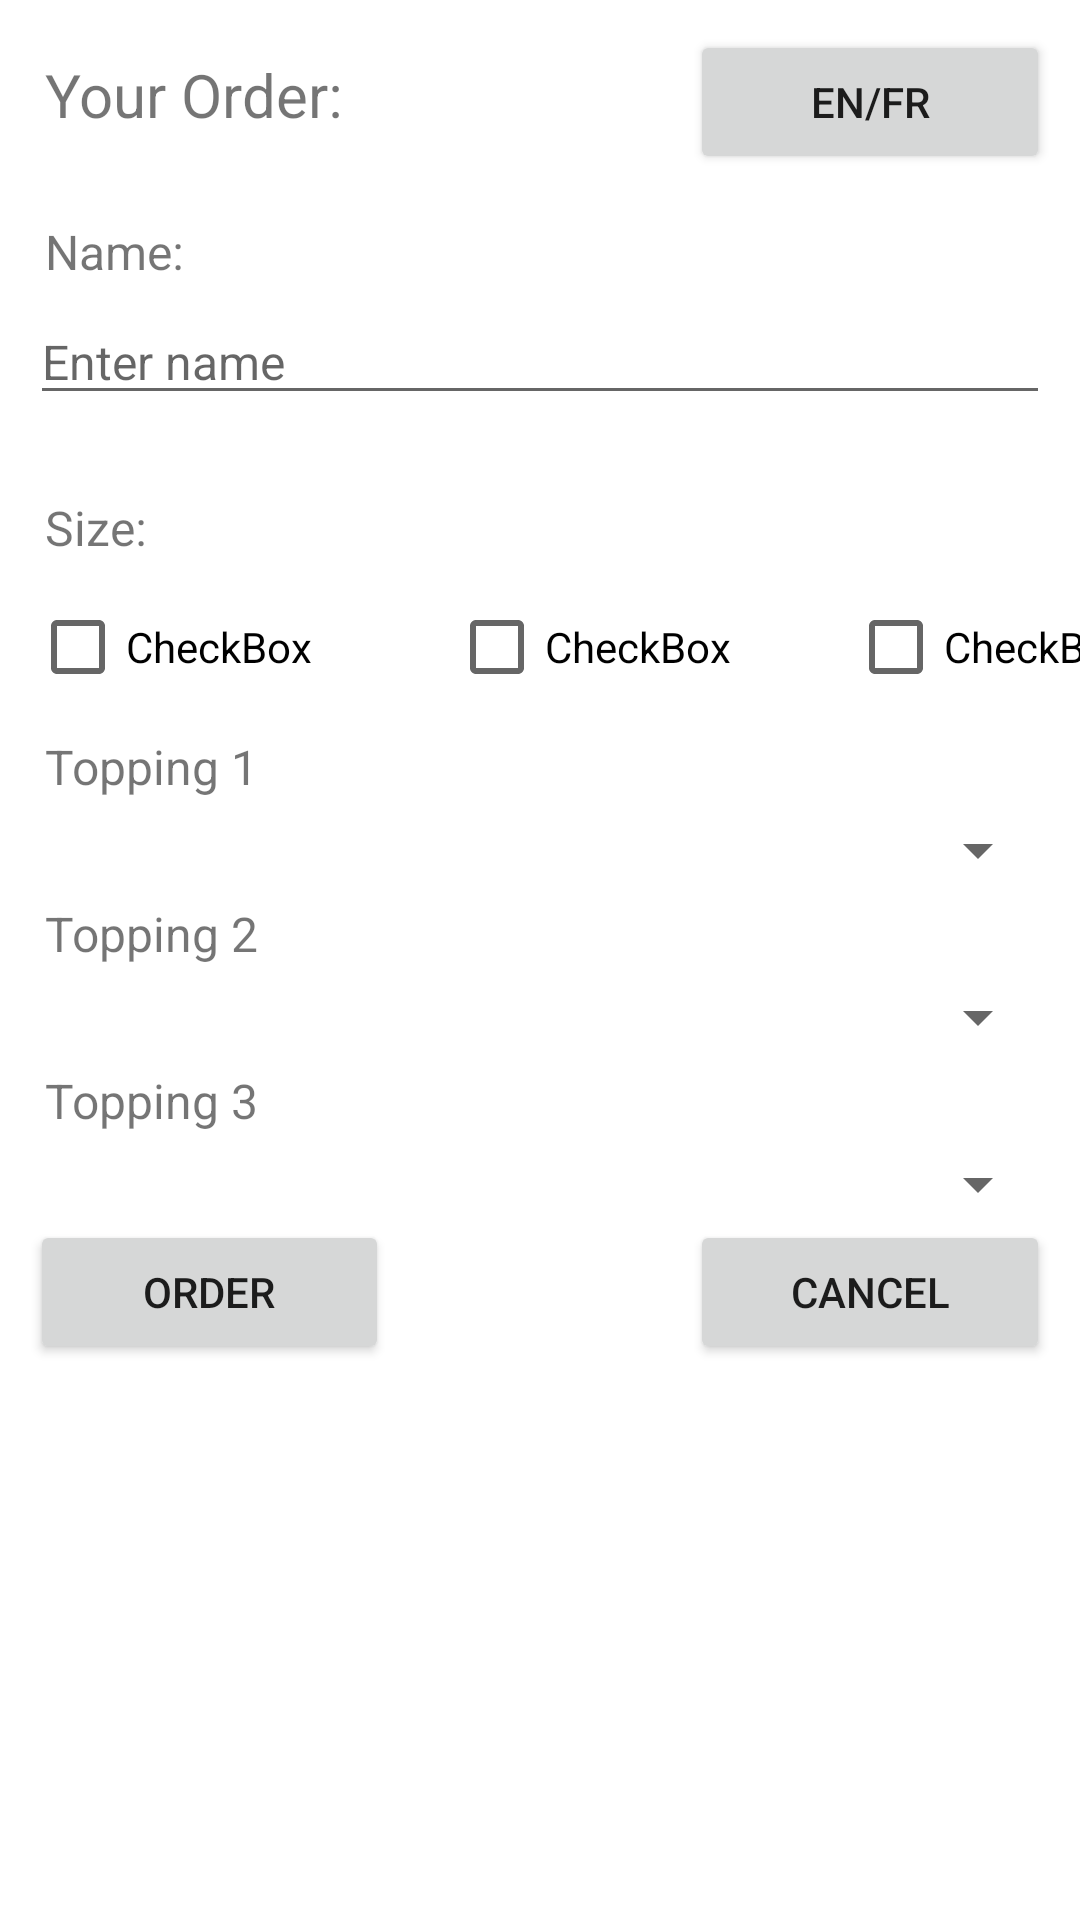

The Android layout XML behind this screen, and the referenced resources:
<!-- AndroidManifest.xml: application theme Theme.CruddyPizza_Assign3 -->
<!-- res/layout/activity_order.xml -->
<?xml version="1.0" encoding="utf-8"?>
<androidx.constraintlayout.widget.ConstraintLayout xmlns:android="http://schemas.android.com/apk/res/android"
    xmlns:app="http://schemas.android.com/apk/res-auto"
    xmlns:tools="http://schemas.android.com/tools"
    android:layout_width="match_parent"
    android:layout_height="match_parent"
    tools:context=".OrderActivity">

    <TableLayout
        android:layout_width="match_parent"
        android:layout_height="0dp"
        app:layout_constraintEnd_toEndOf="parent"
        app:layout_constraintStart_toStartOf="parent"
        app:layout_constraintTop_toTopOf="parent">

        <TableRow
            android:id="@+id/row0"
            android:layout_width="match_parent"
            android:layout_height="wrap_content">

            <TextView
                android:id="@+id/tvYourOrder"
                android:layout_width="wrap_content"
                android:layout_height="wrap_content"
                android:layout_margin="10dp"
                android:padding="5dp"
                android:text="@string/tvYourOrder"
                android:textSize="20sp" />

            <Space
                android:layout_width="wrap_content"
                android:layout_height="wrap_content"
                android:layout_weight="1" />

            <Button
                android:id="@+id/btnTranslate4"
                android:layout_width="wrap_content"
                android:layout_height="wrap_content"
                android:layout_margin="10dp"
                android:text="@string/btnTranslate" />
        </TableRow>

        <TableRow
            android:id="@+id/row1"
            android:layout_width="match_parent"
            android:layout_height="match_parent">

            <TextView
                android:id="@+id/tvName"
                android:layout_width="wrap_content"
                android:layout_height="wrap_content"
                android:layout_marginLeft="10dp"
                android:layout_marginRight="10dp"
                android:layout_span="2"
                android:layout_weight="2"
                android:padding="5dp"
                android:text="@string/tvName"
                android:textSize="16sp" />
        </TableRow>

        <TableRow
            android:id="@+id/row2"
            android:layout_width="match_parent"
            android:layout_height="match_parent">

            <EditText
                android:id="@+id/etName"
                android:layout_width="wrap_content"
                android:layout_height="wrap_content"
                android:layout_marginLeft="10dp"
                android:layout_marginRight="10dp"
                android:layout_span="2"
                android:layout_weight="2"
                android:ems="10"
                android:hint="@string/etNameHint"
                android:inputType="textPersonName"
                android:maxLength="15"
                android:textSize="16sp" />
        </TableRow>

        <TableRow
            android:id="@+id/row3"
            android:layout_width="match_parent"
            android:layout_height="match_parent">

            <TextView
                android:id="@+id/tvNameError"
                android:layout_width="match_parent"
                android:layout_height="wrap_content"
                android:layout_marginLeft="10dp"
                android:layout_marginRight="10dp"
                android:layout_weight="2"
                android:text="@string/tvNameError"
                android:textColor="@android:color/holo_red_light"
                android:textSize="16sp"
                android:visibility="invisible" />
        </TableRow>

        <TableRow
            android:id="@+id/row4"
            android:layout_width="match_parent"
            android:layout_height="match_parent">

            <TextView
                android:id="@+id/tvSize"
                android:layout_width="wrap_content"
                android:layout_height="wrap_content"
                android:layout_marginLeft="10dp"
                android:layout_marginRight="10dp"
                android:padding="5dp"
                android:text="@string/tvSize"
                android:textSize="16sp" />

            <TextView
                android:id="@+id/tvSizeError"
                android:layout_width="match_parent"
                android:layout_height="wrap_content"
                android:layout_marginLeft="10dp"
                android:layout_marginRight="10dp"
                android:layout_span="2"
                android:layout_weight="2"
                android:gravity="left"
                android:padding="5dp"
                android:text="@string/tvSizeError"
                android:textColor="@android:color/holo_red_light"
                android:textSize="16sp"
                android:visibility="invisible" />
        </TableRow>

        <TableRow
            android:id="@+id/row5"
            android:layout_width="match_parent"
            android:layout_height="match_parent">

            <CheckBox
                android:id="@+id/cbSize1"
                android:layout_width="wrap_content"
                android:layout_height="wrap_content"
                android:layout_marginLeft="10dp"
                android:layout_marginRight="10dp"
                android:text="CheckBox" />

            <CheckBox
                android:id="@+id/cbSize2"
                android:layout_width="113dp"
                android:layout_height="wrap_content"
                android:layout_marginLeft="10dp"
                android:layout_marginRight="10dp"
                android:text="CheckBox" />

            <CheckBox
                android:id="@+id/cbSize3"
                android:layout_width="120dp"
                android:layout_height="wrap_content"
                android:layout_marginLeft="10dp"
                android:layout_marginRight="10dp"
                android:text="CheckBox" />

        </TableRow>

        <TableRow
            android:id="@+id/row6"
            android:layout_width="match_parent"
            android:layout_height="match_parent">

            <TextView
                android:id="@+id/tvTopp1"
                android:layout_width="match_parent"
                android:layout_height="wrap_content"
                android:layout_marginLeft="10dp"
                android:layout_marginRight="10dp"
                android:layout_span="2"
                android:layout_weight="2"
                android:padding="5dp"
                android:text="@string/tvTopp1"
                android:textSize="16sp" />
        </TableRow>

        <TableRow
            android:id="@+id/row7"
            android:layout_width="match_parent"
            android:layout_height="match_parent">

            <Spinner
                android:id="@+id/spTopp1"
                android:layout_width="match_parent"
                android:layout_height="wrap_content"
                android:layout_marginLeft="10dp"
                android:layout_marginRight="10dp"
                android:layout_span="2"
                android:layout_weight="2"
                android:padding="5dp" />
        </TableRow>

        <TableRow
            android:id="@+id/row8"
            android:layout_width="match_parent"
            android:layout_height="match_parent">

            <TextView
                android:id="@+id/tvTopp2"
                android:layout_width="match_parent"
                android:layout_height="wrap_content"
                android:layout_marginLeft="10dp"
                android:layout_marginRight="10dp"
                android:layout_span="2"
                android:layout_weight="2"
                android:padding="5dp"
                android:text="@string/tvTopp2"
                android:textSize="16sp" />
        </TableRow>

        <TableRow
            android:id="@+id/row9"
            android:layout_width="match_parent"
            android:layout_height="match_parent">

            <Spinner
                android:id="@+id/spTopp2"
                android:layout_width="match_parent"
                android:layout_height="wrap_content"
                android:layout_marginLeft="10dp"
                android:layout_marginRight="10dp"
                android:layout_span="2"
                android:layout_weight="2"
                android:padding="5dp" />
        </TableRow>

        <TableRow
            android:id="@+id/row10"
            android:layout_width="match_parent"
            android:layout_height="match_parent">

            <TextView
                android:id="@+id/tvTopp3"
                android:layout_width="match_parent"
                android:layout_height="wrap_content"
                android:layout_marginLeft="10dp"
                android:layout_marginRight="10dp"
                android:layout_span="2"
                android:layout_weight="2"
                android:padding="5dp"
                android:text="@string/tvTopp3"
                android:textSize="16sp" />
        </TableRow>

        <TableRow
            android:id="@+id/row11"
            android:layout_width="match_parent"
            android:layout_height="match_parent">

            <Spinner
                android:id="@+id/spTopp3"
                android:layout_width="match_parent"
                android:layout_height="wrap_content"
                android:layout_marginLeft="10dp"
                android:layout_marginRight="10dp"
                android:layout_span="2"
                android:layout_weight="2"
                android:padding="5dp" />
        </TableRow>

        <TableRow
            android:id="@+id/row12"
            android:layout_width="match_parent"
            android:layout_height="match_parent">

            <Button
                android:id="@+id/btnOrder"
                android:layout_width="match_parent"
                android:layout_height="wrap_content"
                android:layout_marginLeft="10dp"
                android:layout_marginRight="10dp"
                android:text="@string/btnOrder" />

            <Space
                android:layout_width="wrap_content"
                android:layout_height="wrap_content"
                android:layout_weight="1" />

            <Button
                android:id="@+id/btnCancel"
                android:layout_width="match_parent"
                android:layout_height="wrap_content"
                android:layout_marginLeft="10dp"
                android:layout_marginRight="10dp"
                android:text="@string/btnCancel" />

        </TableRow>
    </TableLayout>

</androidx.constraintlayout.widget.ConstraintLayout>
<!-- resources referenced by this layout -->
<resources>
  <string name="btnCancel">Cancel</string>
  <string name="btnOrder">Order</string>
  <string name="btnTranslate">EN/FR</string>
  <string name="etNameHint">Enter name</string>
  <string name="tvName">Name:</string>
  <string name="tvNameError">Enter letters only</string>
  <string name="tvSize">Size:</string>
  <string name="tvSizeError">Select size</string>
  <string name="tvTopp1">Topping 1</string>
  <string name="tvTopp2">Topping 2</string>
  <string name="tvTopp3">Topping 3</string>
  <string name="tvYourOrder">Your Order:</string>
  <style name="Theme.CruddyPizza_Assign3" parent="Theme.MaterialComponents.DayNight.DarkActionBar">
          
          <item name="colorPrimary">@color/purple_500</item>
          <item name="colorPrimaryVariant">@color/purple_700</item>
          <item name="colorOnPrimary">@color/white</item>
          
          <item name="colorSecondary">@color/teal_200</item>
          <item name="colorSecondaryVariant">@color/teal_700</item>
          <item name="colorOnSecondary">@color/black</item>
          
          <item name="android:statusBarColor">?attr/colorPrimaryVariant</item>
          
      </style>
  <!-- not gathered from this repository: default colours our renderer supplied (Android Studio template values) -->
  <color name="purple_500">#FF6200EE</color>
  <color name="purple_700">#FF3700B3</color>
  <color name="teal_200">#FF03DAC5</color>
  <color name="teal_700">#FF018786</color>
  <color name="black">#FF000000</color>
  <color name="white">#FFFFFFFF</color>
</resources>
